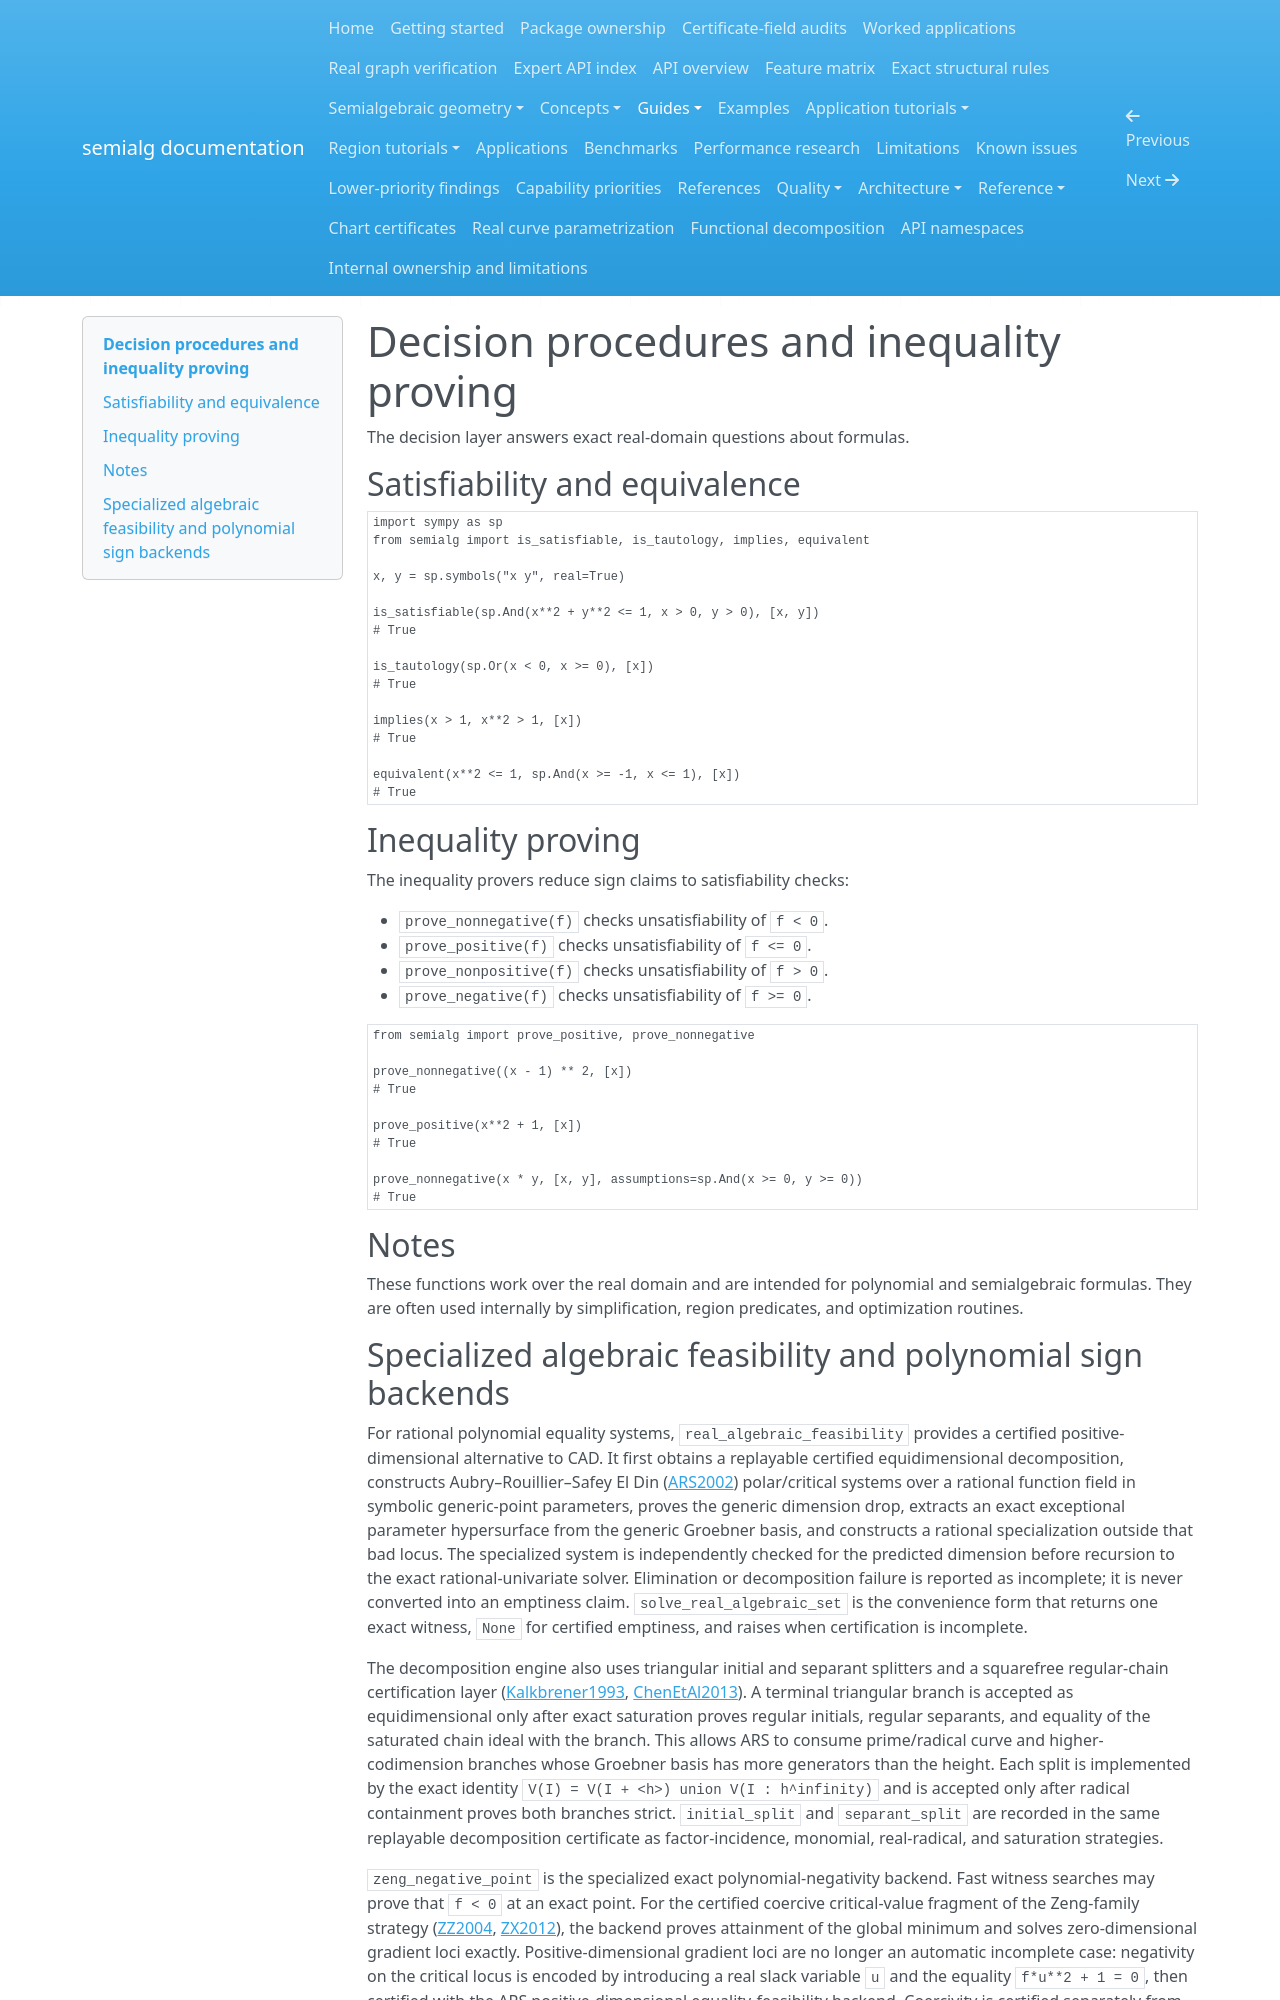

repository: BhuvaneshBhatt/semialg · page: decision_procedures/index.html · generator: mkdocs

# Decision procedures and inequality proving

The decision layer answers exact real-domain questions about formulas.

## Satisfiability and equivalence

```python
import sympy as sp
from semialg import is_satisfiable, is_tautology, implies, equivalent

x, y = sp.symbols("x y", real=True)

is_satisfiable(sp.And(x**2 + y**2 <= 1, x > 0, y > 0), [x, y])
# True

is_tautology(sp.Or(x < 0, x >= 0), [x])
# True

implies(x > 1, x**2 > 1, [x])
# True

equivalent(x**2 <= 1, sp.And(x >= -1, x <= 1), [x])
# True
```

## Inequality proving

The inequality provers reduce sign claims to satisfiability checks:

- `prove_nonnegative(f)` checks unsatisfiability of `f < 0`.
- `prove_positive(f)` checks unsatisfiability of `f <= 0`.
- `prove_nonpositive(f)` checks unsatisfiability of `f > 0`.
- `prove_negative(f)` checks unsatisfiability of `f >= 0`.

```python
from semialg import prove_positive, prove_nonnegative

prove_nonnegative((x - 1) ** 2, [x])
# True

prove_positive(x**2 + 1, [x])
# True

prove_nonnegative(x * y, [x, y], assumptions=sp.And(x >= 0, y >= 0))
# True
```

## Notes

These functions work over the real domain and are intended for polynomial and semialgebraic formulas. They are often used internally by simplification, region predicates, and optimization routines.
